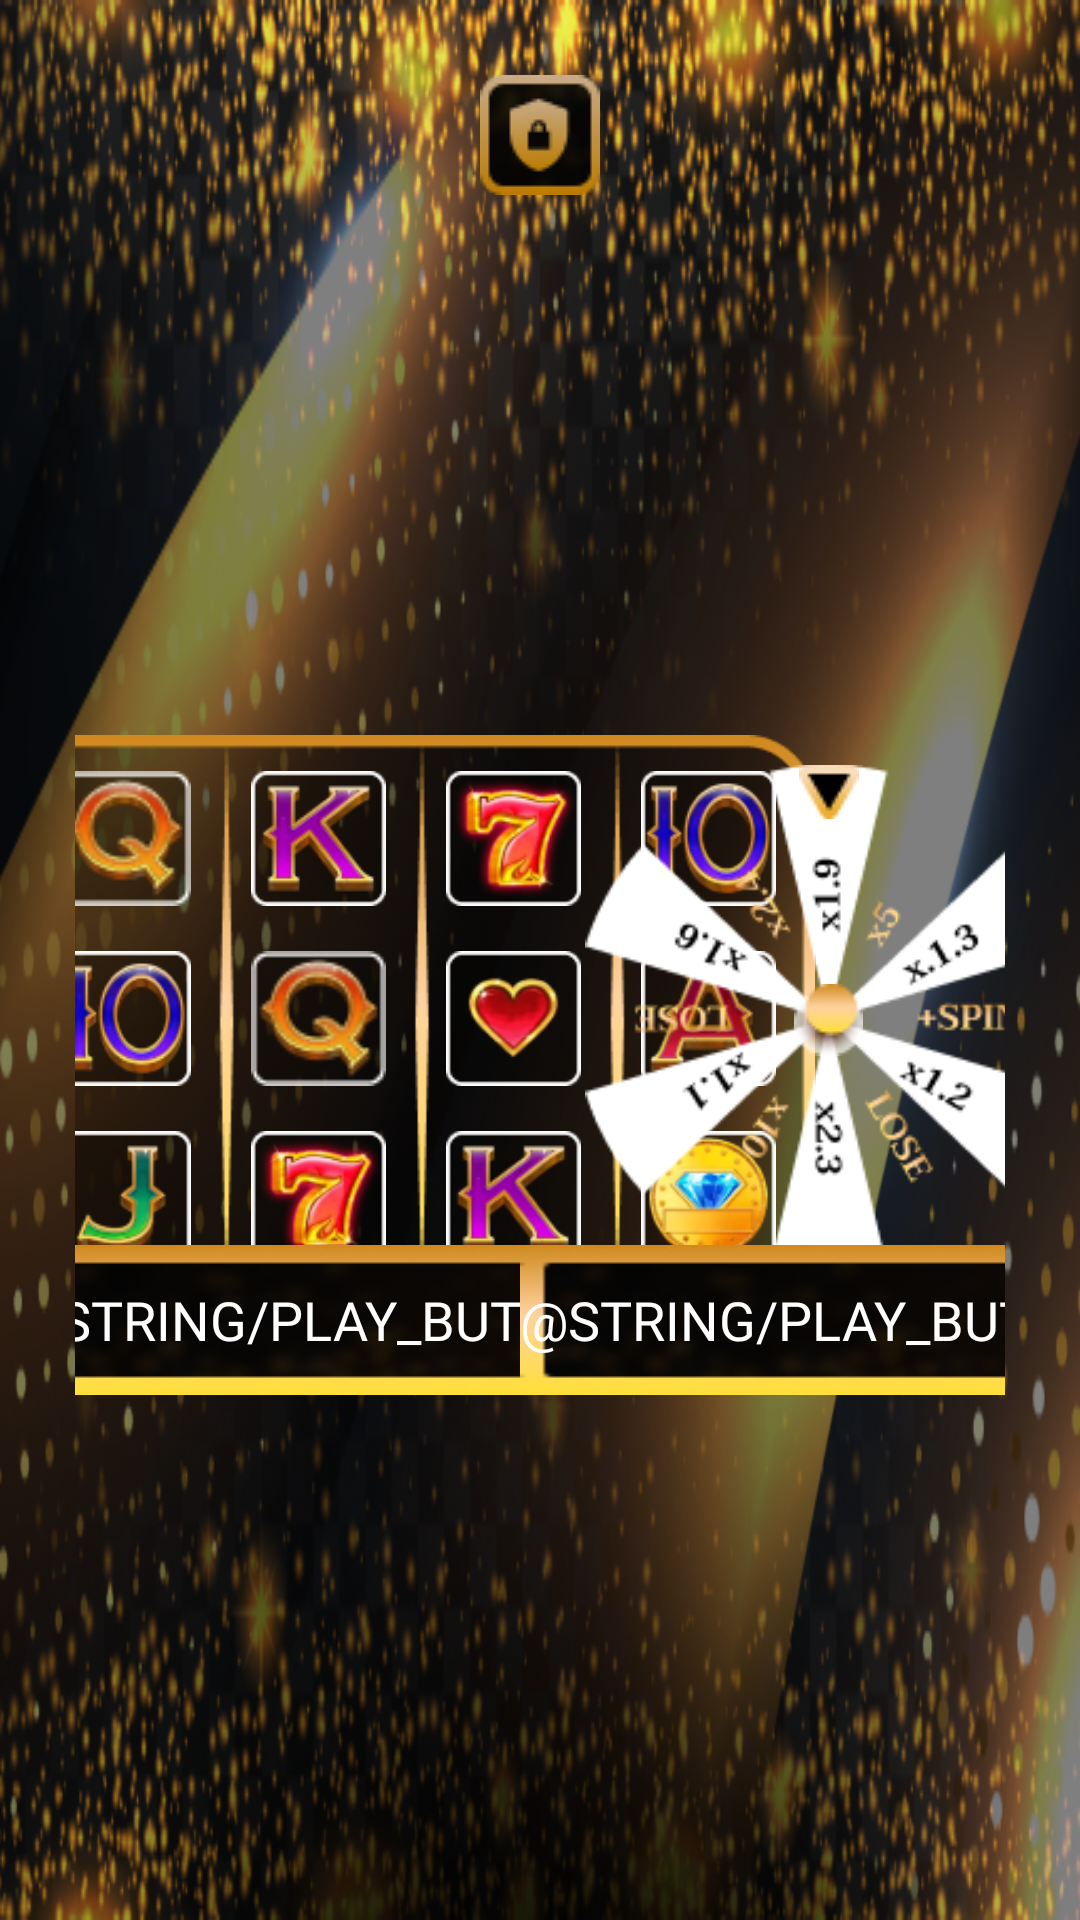

Android layout source for this screen:
<!-- AndroidManifest.xml: application theme Theme.CrouwRoulette -->
<!-- res/layout/fragment_game_choice.xml -->
<?xml version="1.0" encoding="utf-8"?>
<androidx.constraintlayout.widget.ConstraintLayout
    xmlns:android="http://schemas.android.com/apk/res/android"
    xmlns:app="http://schemas.android.com/apk/res-auto"
    xmlns:tools="http://schemas.android.com/tools"
    android:layout_width="match_parent"
    android:layout_height="match_parent"
    android:background="@drawable/all_bg"
    android:padding="25dp"
    tools:context=".presentation.fragments.GameChoiceFragment">

    <ImageButton
        android:id="@+id/button_privacy"
        android:layout_width="wrap_content"
        android:layout_height="wrap_content"
        android:background="@null"
        android:src="@drawable/button_privacy"
        app:layout_constraintStart_toStartOf="parent"
        app:layout_constraintEnd_toEndOf="parent"
        app:layout_constraintTop_toTopOf="parent"/>

    <androidx.constraintlayout.widget.Guideline
        android:id="@+id/guideline"
        android:layout_width="wrap_content"
        android:layout_height="wrap_content"
        android:orientation="vertical"
        app:layout_constraintGuide_percent="0.62" />

    <GridLayout
        android:id="@+id/slots"
        android:layout_width="330dp"
        android:layout_height="190dp"
        android:background="@drawable/slot_bg"
        android:layout_marginEnd="30dp"
        android:columnCount="5"
        android:rowCount="3"
        android:padding="12dp"
        app:layout_constraintStart_toStartOf="parent"
        app:layout_constraintEnd_toStartOf="@id/guideline"
        app:layout_constraintTop_toBottomOf="@+id/button_privacy"
        app:layout_constraintBottom_toBottomOf="parent">

        <ImageView
            android:layout_width="45dp"
            android:layout_height="45dp"
            android:src="@drawable/img_pokies_a"
            android:layout_row="0"
            android:layout_column="0"/>

        <ImageView
            android:layout_width="45dp"
            android:layout_height="45dp"
            android:layout_marginTop="15dp"
            android:layout_marginBottom="15dp"
            android:src="@drawable/img_pokies_7"
            android:layout_row="1"
            android:layout_column="0"/>

        <ImageView
            android:layout_width="45dp"
            android:layout_height="45dp"
            android:src="@drawable/img_pokies_heart"
            android:layout_row="2"
            android:layout_column="0"/>

        <ImageView
            android:layout_width="45dp"
            android:layout_height="45dp"
            android:src="@drawable/img_pokies_q"
            android:layout_marginStart="20dp"
            android:layout_row="0"
            android:layout_column="1"/>

        <ImageView
            android:layout_width="45dp"
            android:layout_height="45dp"
            android:layout_marginTop="15dp"
            android:layout_marginBottom="15dp"
            android:layout_marginStart="20dp"
            android:src="@drawable/img_pokies_10"
            android:layout_row="1"
            android:layout_column="1"/>

        <ImageView
            android:layout_width="45dp"
            android:layout_height="45dp"
            android:layout_marginStart="20dp"
            android:src="@drawable/img_pokies_j"
            android:layout_row="2"
            android:layout_column="1"/>

        <ImageView
            android:layout_width="45dp"
            android:layout_height="45dp"
            android:src="@drawable/img_pokies_k"
            android:layout_marginStart="20dp"
            android:layout_row="0"
            android:layout_column="2"/>

        <ImageView
            android:layout_width="45dp"
            android:layout_height="45dp"
            android:layout_marginTop="15dp"
            android:layout_marginBottom="15dp"
            android:layout_marginStart="20dp"
            android:src="@drawable/img_pokies_q"
            android:layout_row="1"
            android:layout_column="2"/>

        <ImageView
            android:layout_width="45dp"
            android:layout_height="45dp"
            android:layout_marginStart="20dp"
            android:src="@drawable/img_pokies_7"
            android:layout_row="2"
            android:layout_column="2"/>

        <ImageView
            android:layout_width="45dp"
            android:layout_height="45dp"
            android:src="@drawable/img_pokies_7"
            android:layout_marginStart="20dp"
            android:layout_row="0"
            android:layout_column="3"/>

        <ImageView
            android:layout_width="45dp"
            android:layout_height="45dp"
            android:layout_marginTop="15dp"
            android:layout_marginBottom="15dp"
            android:layout_marginStart="20dp"
            android:src="@drawable/img_pokies_heart"
            android:layout_row="1"
            android:layout_column="3"/>

        <ImageView
            android:layout_width="45dp"
            android:layout_height="45dp"
            android:layout_marginStart="20dp"
            android:src="@drawable/img_pokies_k"
            android:layout_row="2"
            android:layout_column="3"/>

        <ImageView
            android:layout_width="45dp"
            android:layout_height="45dp"
            android:src="@drawable/img_pokies_10"
            android:layout_marginStart="20dp"
            android:layout_row="0"
            android:layout_column="4"/>

        <ImageView
            android:layout_width="45dp"
            android:layout_height="45dp"
            android:layout_marginTop="15dp"
            android:layout_marginBottom="15dp"
            android:layout_marginStart="20dp"
            android:src="@drawable/img_pokies_a"
            android:layout_row="1"
            android:layout_column="4"/>

        <ImageView
            android:layout_width="45dp"
            android:layout_height="45dp"
            android:layout_marginStart="20dp"
            android:src="@drawable/img_pokies_diamond"
            android:layout_row="2"
            android:layout_column="4"/>

    </GridLayout>

    <androidx.appcompat.widget.AppCompatButton
        android:id="@+id/button_slots_play"
        android:layout_width="wrap_content"
        android:layout_height="wrap_content"
        android:background="@drawable/button_bg"
        android:backgroundTint="@null"
        android:fontFamily="@font/taviraj_medium"
        android:text="@string/play_button"
        android:textColor="@color/white"
        android:textSize="18sp"
        android:translationY="-20dp"
        app:layout_constraintStart_toStartOf="@+id/slots"
        app:layout_constraintEnd_toEndOf="@+id/slots"
        app:layout_constraintTop_toBottomOf="@+id/slots"/>


    <FrameLayout
        android:id="@+id/roulette_frame"
        android:layout_width="190dp"
        android:layout_height="190dp"
        android:background="@drawable/roulette_bg"
        app:layout_constraintBottom_toBottomOf="parent"
        app:layout_constraintEnd_toEndOf="parent"
        app:layout_constraintStart_toStartOf="@+id/guideline"
        app:layout_constraintTop_toBottomOf="@+id/button_privacy">

        <ImageView
            android:id="@+id/roulette_sectors"
            android:layout_width="match_parent"
            android:layout_height="match_parent"
            android:padding="10dp"
            android:src="@drawable/roulette_sectors" />

        <ImageView
            android:layout_width="wrap_content"
            android:layout_height="wrap_content"
            android:layout_gravity="center_horizontal"
            android:paddingTop="10dp"
            android:src="@drawable/roulette_win_arrow" />

        <ImageView
            android:layout_width="wrap_content"
            android:layout_height="wrap_content"
            android:layout_gravity="center"
            android:src="@drawable/roulette_center" />

    </FrameLayout>

    <androidx.appcompat.widget.AppCompatButton
        android:id="@+id/button_roulette_play"
        android:layout_width="wrap_content"
        android:layout_height="wrap_content"
        android:background="@drawable/button_bg"
        android:backgroundTint="@null"
        android:fontFamily="@font/taviraj_medium"
        android:text="@string/play_button"
        android:textColor="@color/white"
        android:textSize="18sp"
        android:translationY="-20dp"
        app:layout_constraintStart_toStartOf="@+id/roulette_frame"
        app:layout_constraintEnd_toEndOf="@+id/roulette_frame"
        app:layout_constraintTop_toBottomOf="@+id/roulette_frame"/>

</androidx.constraintlayout.widget.ConstraintLayout>
<!-- resources referenced by this layout -->
<resources>
  <color name="white">#FFFFFFFF</color>
  <!-- drawable all_bg: png bitmap (drawable, 306327 bytes) -->
  <!-- drawable button_bg: png bitmap (drawable, 6284 bytes) -->
  <!-- drawable button_privacy: png bitmap (drawable, 2470 bytes) -->
  <!-- drawable img_pokies_10: png bitmap (drawable, 7463 bytes) -->
  <!-- drawable img_pokies_7: png bitmap (drawable, 8281 bytes) -->
  <!-- drawable img_pokies_a: png bitmap (drawable, 5761 bytes) -->
  <!-- drawable img_pokies_diamond: png bitmap (drawable, 8341 bytes) -->
  <!-- drawable img_pokies_heart: png bitmap (drawable, 4666 bytes) -->
  <!-- drawable img_pokies_j: png bitmap (drawable, 4166 bytes) -->
  <!-- drawable img_pokies_k: png bitmap (drawable, 6047 bytes) -->
  <!-- drawable img_pokies_q: png bitmap (drawable, 3983 bytes) -->
  <!-- drawable roulette_center: png bitmap (drawable, 1258 bytes) -->
  <!-- drawable roulette_sectors: png bitmap (drawable, 12151 bytes) -->
  <!-- drawable roulette_win_arrow: png bitmap (drawable, 780 bytes) -->
  <!-- drawable slot_bg: png bitmap (drawable, 16725 bytes) -->
  <style name="Theme.CrouwRoulette" parent="Theme.MaterialComponents.DayNight.DarkActionBar">
          
          <item name="colorPrimary">@color/purple_500</item>
          <item name="colorPrimaryVariant">@color/purple_700</item>
          <item name="colorOnPrimary">@color/white</item>
          
          <item name="colorSecondary">@color/teal_200</item>
          <item name="colorSecondaryVariant">@color/teal_700</item>
          <item name="colorOnSecondary">@color/black</item>
          
          <item name="android:statusBarColor">?attr/colorPrimaryVariant</item>
          
      </style>
  <color name="purple_500">#FF6200EE</color>
  <color name="purple_700">#FF3700B3</color>
  <color name="teal_200">#FF03DAC5</color>
  <color name="teal_700">#FF018786</color>
  <color name="black">#FF000000</color>
</resources>
